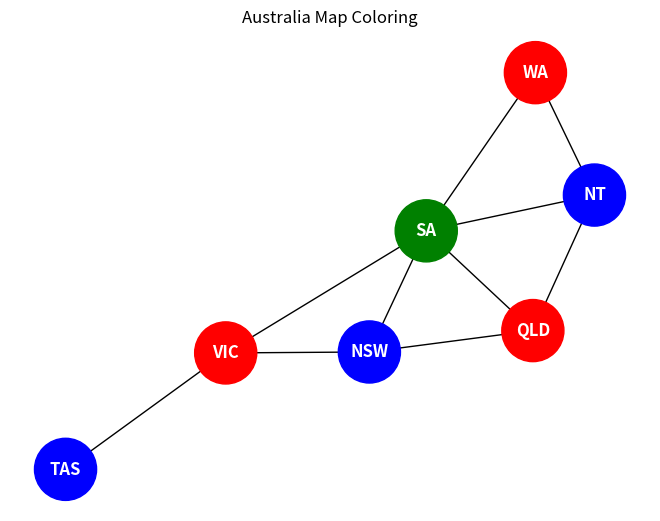

The script that saved this image:
import matplotlib.pyplot as plt
import networkx as nx

def is_safe(graph, color, node, colors, node_names):
    for neighbor in graph[node]:
        if colors[node_names.index(neighbor)] == color:
            return False
    return True

def solve_csp(graph, m, colors, node=0, node_names=None):
    if node == len(graph):
        return True
    for color in range(1, m+1):
        if is_safe(graph, color, node_names[node], colors, node_names):
            colors[node] = color
            if solve_csp(graph, m, colors, node + 1, node_names):
                return True
            colors[node] = 0
    return False

def graph_coloring(graph, m):
    node_names = list(graph.keys())
    colors = [0] * len(graph)
    if solve_csp(graph, m, colors, 0, node_names):
        return dict(zip(node_names, colors))
    return None

def display_coloring(graph, coloring):
    if coloring is None:
        print("No valid coloring found.")
        return

    print("\nRegion Color Assignment:")
    for region, color in coloring.items():
        print(f"{region} → Color {color}")

    G = nx.Graph()
    for region in graph:
        for neighbor in graph[region]:
            G.add_edge(region, neighbor)

    color_map = ['gray', 'red', 'blue', 'green', 'orange', 'purple', 'cyan']
    node_colors = [color_map[coloring[region]] for region in G.nodes]

    pos = nx.spring_layout(G, seed=42)  # Consistent layout
    nx.draw(G, pos, with_labels=True, node_color=node_colors, node_size=2000, font_color='white', font_weight='bold')
    plt.title("Australia Map Coloring")
    plt.show()

# Australia adjacency graph
australia_graph = {
    'WA': ['NT', 'SA'],
    'NT': ['WA', 'SA', 'QLD'],
    'SA': ['WA', 'NT', 'QLD', 'NSW', 'VIC'],
    'QLD': ['NT', 'SA', 'NSW'],
    'NSW': ['QLD', 'SA', 'VIC'],
    'VIC': ['SA', 'NSW', 'TAS'],
    'TAS': ['VIC']
}

# Number of colors (minimum needed = 3 or 4)
m = 4

# Get and display result
coloring_result = graph_coloring(australia_graph, m)
display_coloring(australia_graph, coloring_result)
